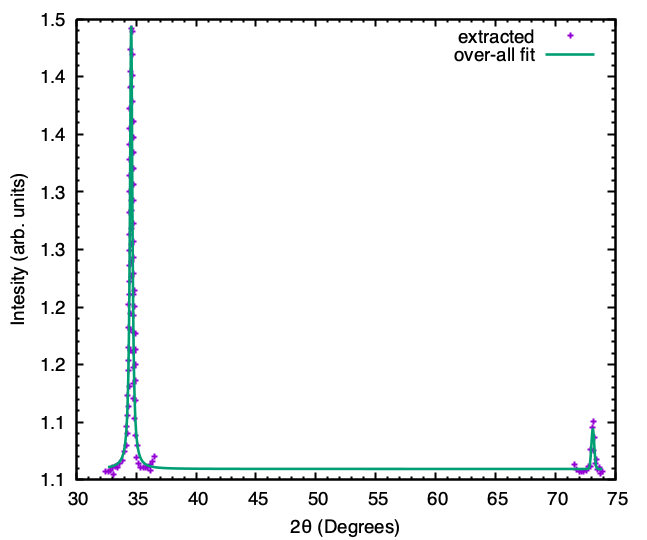

The file beside this chart, header and first rows:
32.46545260889283, 1.0573728892295542
32.65, 1.057
32.85, 1.058
33.03, 1.06
33.14, 1.054
33.26, 1.062
33.44, 1.06
33.64, 1.064
33.83, 1.067
34.02, 1.075
34.18, 1.096
34.19, 1.08
34.28, 1.105
34.28, 1.123
34.29, 1.09
34.33, 1.145
34.37, 1.165
34.37, 1.153
34.37, 1.202
34.37, 1.182
34.39, 1.114
34.41, 1.263
34.41, 1.249
34.41, 1.236
34.41, 1.222
34.41, 1.211
34.41, 1.131
34.42, 1.282
34.46, 1.355
34.46, 1.341
34.46, 1.328
34.46, 1.314
34.46, 1.301
34.47, 1.372
34.49, 1.194
34.49, 1.18
34.49, 1.163
34.51, 1.405
34.51, 1.391
34.52, 1.423
34.58, 1.442
34.61, 1.268
34.61, 1.255
34.61, 1.226
34.61, 1.24
34.62, 1.284
34.63, 1.392
34.65, 1.293
34.66, 1.361
34.66, 1.347
34.66, 1.334
34.66, 1.32
34.66, 1.307
34.67, 1.378
34.68, 1.401
34.69, 1.419
34.71, 1.439
34.74, 1.193
34.76, 1.211
34.78, 1.272
34.78, 1.257
... 52 more rows
